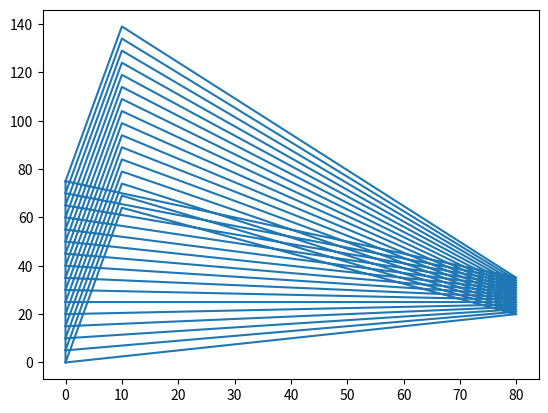

This figure's Python source:
import matplotlib.pyplot as plt
import numpy as np
# [redacted]
xpoints = [0, 10, 80, 0]
ypoints = [0, 64, 20, 0]
s= 0
i = 0
f= 64
o=0
l=20
for i in range(15):
    
    s+=5
    f+=5
    l+=1
    o+=5
    ypoints.append(s)
    ypoints.append(f)
    ypoints.append(l)
    ypoints.append(o)
    xpoints.append(0)
    xpoints.append(10)
    xpoints.append(80)
    xpoints.append(0)
    

plt.plot(xpoints, ypoints)
plt.show()